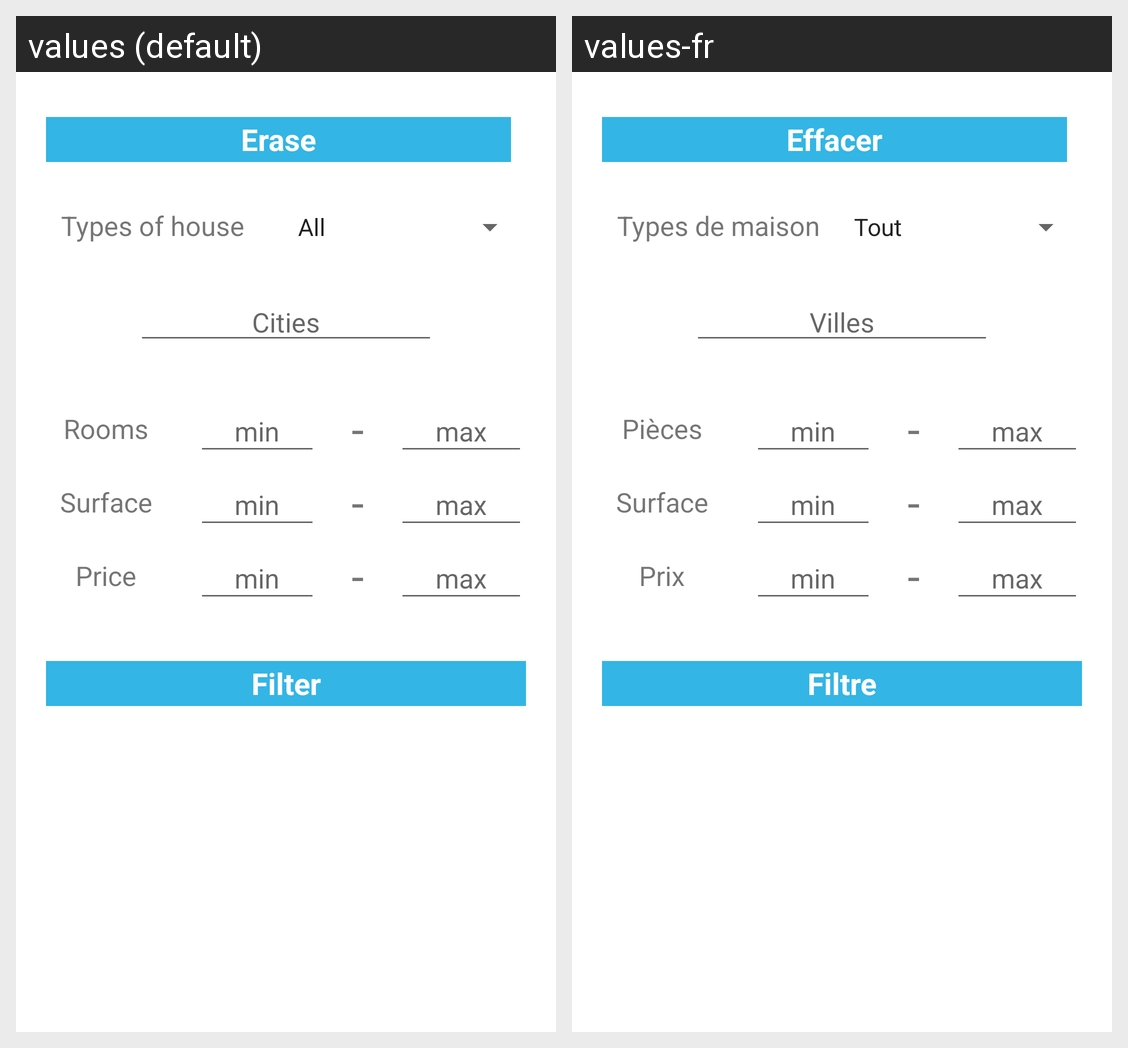

The same Android screen rendered under two of its app's locales, left to right. List the strings drawn on it with the default value and each locale's translation.
Android screen res/layout/popup_filter.xml rendered under 2 locales, left to right: values (default), values-fr. Device: Nexus 5 (rendered at 1080×1920; each locale shown at half size, 540×960, under a caption strip naming it); theme AppTheme.
Strings drawn on this screen, with the default value and each locale's value (text and hints the layout hard-codes, and strings that could not be matched under every locale, appear in the picture but are not listed):

erase
  values: Erase
  values-fr: Effacer

types_of_house
  values: Types of house
  values-fr: Types de maison

cities
  values: Cities
  values-fr: Villes

rooms_filter
  values: Rooms
  values-fr: Pièces

min
  values: min
  values-fr: min  [not translated; the default value is used]

trait_union
  values: -
  values-fr: -  [not translated; the default value is used]

max
  values: max
  values-fr: max  [not translated; the default value is used]

surface
  values: Surface
  values-fr: Surface

price
  values: Price
  values-fr: Prix

Filter
  values: Filter
  values-fr: Filtre
